Labelled photos from "data", an image-classification folder in Griffin98/image_classifier. The possible labels are: blueberry, cherry, peach, raspberry, walnut.

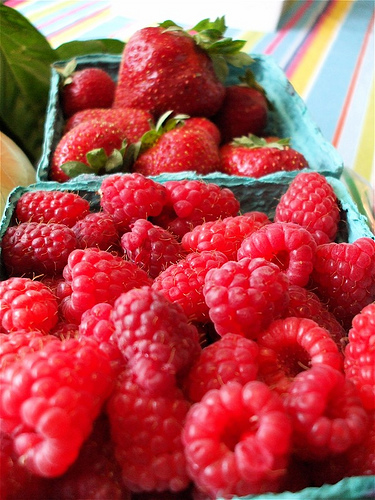
Label: raspberry

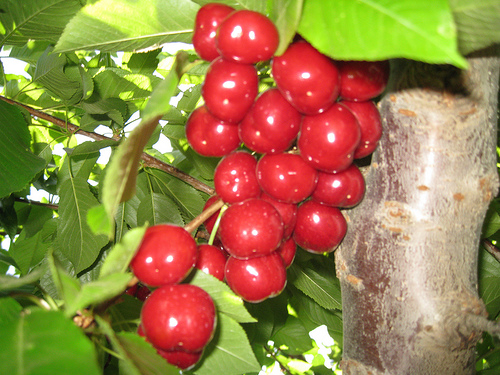
Label: cherry

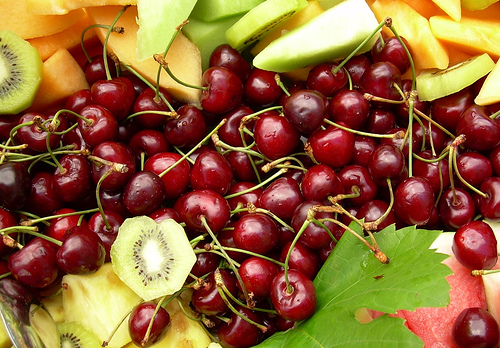
Label: cherry

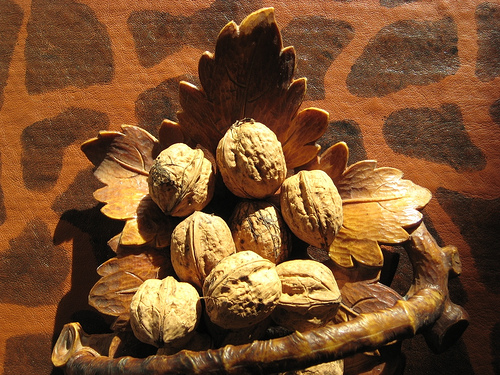
Label: walnut

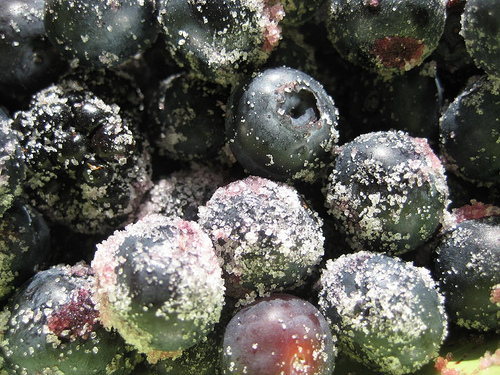
Label: blueberry

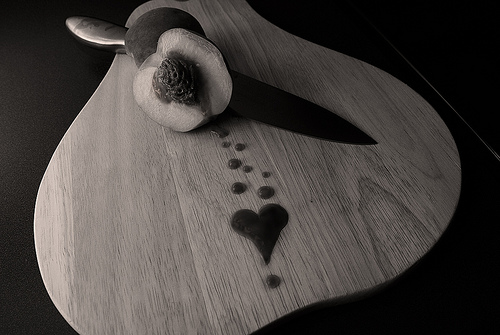
Label: peach
